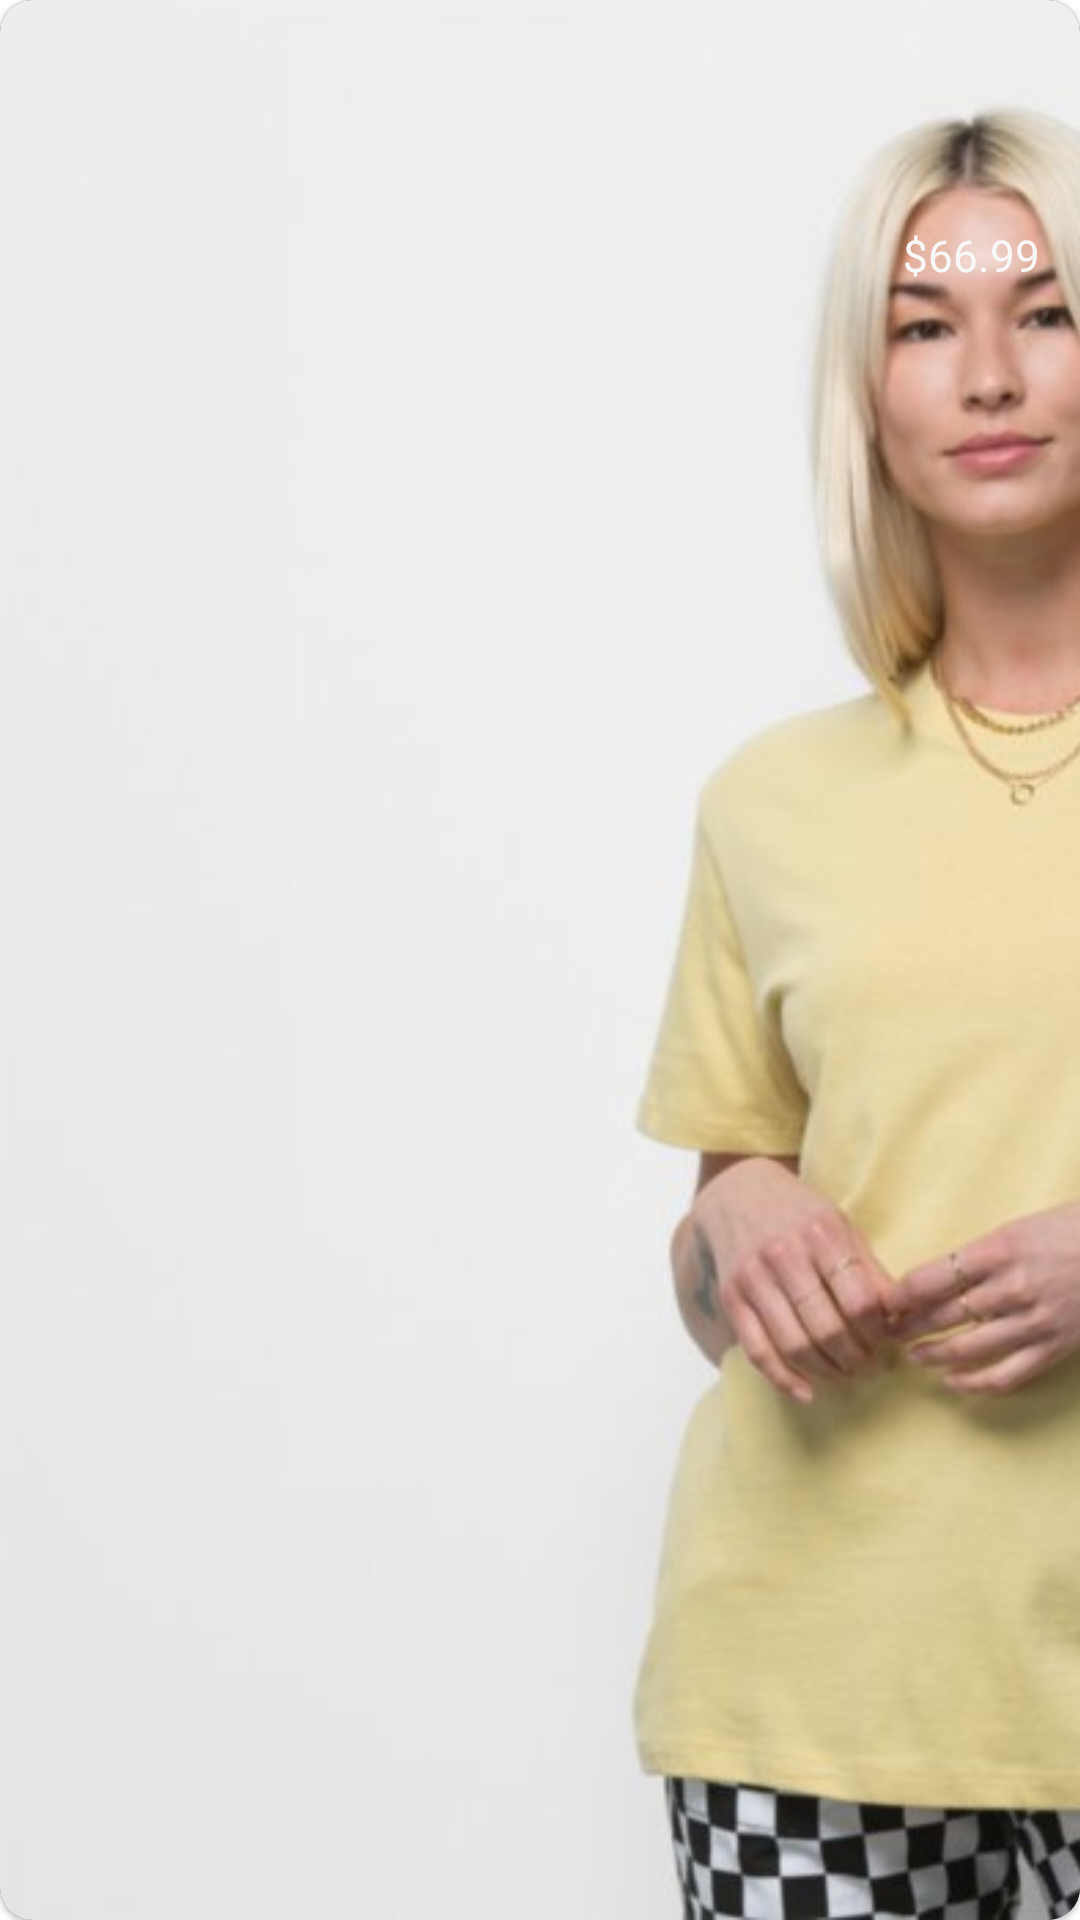

Android layout source for this screen:
<!-- AndroidManifest.xml: application theme Theme.EccomerceK -->
<!-- res/layout/order_detail_item.xml -->
<?xml version="1.0" encoding="utf-8"?>
<com.google.android.material.card.MaterialCardView xmlns:android="http://schemas.android.com/apk/res/android"
    android:layout_width="match_parent"
    android:layout_height="@dimen/xhdpi100"
    app:cardBackgroundColor="@color/light_bg_black"
    app:cardCornerRadius="@dimen/xhdpi8"
    xmlns:app="http://schemas.android.com/apk/res-auto"
    android:layout_marginBottom="@dimen/margin">

    <androidx.constraintlayout.widget.ConstraintLayout
        android:layout_width="match_parent"
        android:layout_height="match_parent">

        <ImageView
            android:id="@+id/productImageIV"
            android:layout_width="0dp"
            android:layout_height="match_parent"
            android:src="@drawable/womanshirt1"
            android:scaleType="centerCrop"
            app:layout_constraintTop_toTopOf="parent"
            app:layout_constraintStart_toStartOf="parent"
            app:layout_constraintBottom_toBottomOf="parent"
            app:layout_constraintDimensionRatio="1:1"/>

        <TextView
            android:id="@+id/productNameTV"
            android:layout_width="wrap_content"
            android:layout_height="wrap_content"
            android:layout_marginStart="@dimen/xhdpi10"
            android:layout_marginTop="@dimen/xhdpi10"
            android:elevation="@dimen/xhdpi150"
            android:fontFamily="@font/poppins_medium"
            android:text="Pullover"
            android:textColor="@color/text_gray"
            android:textSize="@dimen/textSize12.5"
            app:layout_constraintTop_toTopOf="parent"
            app:layout_constraintStart_toEndOf="@+id/productImageIV"/>

        <TextView
            android:id="@+id/sizeLabelTV"
            android:layout_width="wrap_content"
            android:layout_height="wrap_content"
            android:layout_marginStart="@dimen/xhdpi10"
            android:elevation="@dimen/xhdpi150"
            android:fontFamily="@font/poppins_regular"
            android:text="@string/size"
            android:alpha="0.5"
            android:textColor="@color/text_gray"
            android:textSize="@dimen/textSize11"
            app:layout_constraintTop_toBottomOf="@id/productNameTV"
            app:layout_constraintStart_toEndOf="@id/productImageIV"/>

        <TextView
            android:id="@+id/sizeTv"
            android:layout_width="wrap_content"
            android:layout_height="wrap_content"
            android:elevation="@dimen/xhdpi150"
            android:layout_marginStart="@dimen/xhdpi2.5"
            android:fontFamily="@font/poppins_regular"
            android:text="L"
            android:textColor="@color/text_gray"
            android:textSize="@dimen/textSize11"
            app:layout_constraintTop_toTopOf="@id/sizeLabelTV"
            app:layout_constraintBottom_toBottomOf="@id/sizeLabelTV"
            app:layout_constraintStart_toEndOf="@id/sizeLabelTV"/>

        <TextView
            android:id="@+id/colorTV"
            android:layout_width="wrap_content"
            android:layout_height="wrap_content"
            android:layout_marginStart="@dimen/xhdpi10"
            android:elevation="@dimen/xhdpi150"
            android:fontFamily="@font/poppins_regular"
            android:text="@string/Color"
            android:alpha="0.5"
            android:textColor="@color/text_gray"
            android:textSize="@dimen/textSize11"
            app:layout_constraintTop_toBottomOf="@id/sizeLabelTV"
            app:layout_constraintStart_toEndOf="@+id/productImageIV"/>

        <androidx.cardview.widget.CardView
            android:id="@+id/colorCV"
            android:layout_width="@dimen/xhdpi12.5"
            android:layout_height="@dimen/xhdpi12.5"
            app:cardCornerRadius="@dimen/xhdpi10"
            android:layout_marginStart="@dimen/xhdpi5"
            app:layout_constraintStart_toEndOf="@id/colorTV"
            app:layout_constraintTop_toTopOf="@id/colorTV"
            app:layout_constraintBottom_toBottomOf="@id/colorTV"/>


        <TextView
            android:id="@+id/numberOfProductsLabelTV"
            android:layout_width="wrap_content"
            android:layout_height="wrap_content"
            android:layout_marginStart="@dimen/xhdpi10"
            android:elevation="@dimen/xhdpi150"
            android:fontFamily="@font/poppins_regular"
            android:text="@string/units"
            android:alpha="0.5"
            android:textColor="@color/text_gray"
            android:textSize="@dimen/textSize11"
            app:layout_constraintTop_toBottomOf="@id/colorTV"
            app:layout_constraintStart_toEndOf="@+id/productImageIV"/>

        <TextView
            android:id="@+id/numberOfProductsTV"
            android:layout_width="wrap_content"
            android:layout_height="wrap_content"
            android:elevation="@dimen/xhdpi150"
            android:layout_marginStart="@dimen/xhdpi2.5"
            android:fontFamily="@font/poppins_regular"
            android:text="3"
            android:textColor="@color/text_gray"
            android:textSize="@dimen/textSize11"
            app:layout_constraintTop_toTopOf="@id/numberOfProductsLabelTV"
            app:layout_constraintBottom_toBottomOf="@id/numberOfProductsLabelTV"
            app:layout_constraintStart_toEndOf="@id/numberOfProductsLabelTV"
            />

        <TextView
            android:id="@+id/PriceTv"
            android:layout_width="wrap_content"
            android:layout_height="wrap_content"
            android:elevation="@dimen/xhdpi150"
            android:layout_marginEnd="@dimen/xhdpi10"
            android:fontFamily="@font/poppins_regular"
            android:text="$66.99"
            android:textColor="@color/text_gray"
            android:textSize="@dimen/textSize11"
            app:layout_constraintTop_toTopOf="@id/numberOfProductsLabelTV"
            app:layout_constraintBottom_toBottomOf="@id/numberOfProductsLabelTV"
            app:layout_constraintEnd_toEndOf="parent"
            />


    </androidx.constraintlayout.widget.ConstraintLayout>

</com.google.android.material.card.MaterialCardView>
<!-- resources referenced by this layout -->
<resources>
  <color name="light_bg_black">#1c1c1d</color>
  <color name="text_gray">#f8f8f8</color>
  <dimen name="margin">11.1dp</dimen>
  <dimen name="textSize11">6.1sp</dimen>
  <dimen name="textSize12.5">6.9sp</dimen>
  <dimen name="xhdpi10">5.6dp</dimen>
  <dimen name="xhdpi100">55.6dp</dimen>
  <dimen name="xhdpi12.5">6.9dp</dimen>
  <dimen name="xhdpi150">83.3dp</dimen>
  <dimen name="xhdpi2.5">1.4dp</dimen>
  <dimen name="xhdpi5">2.8dp</dimen>
  <dimen name="xhdpi8">4.4dp</dimen>
  <!-- drawable womanshirt1: png bitmap (drawable, 216733 bytes) -->
  <string name="Color">Color: </string>
  <string name="size">Size: </string>
  <string name="units">Units: </string>
  <style name="Theme.EccomerceK" parent="Theme.MaterialComponents.DayNight.NoActionBar">
          
          <item name="colorPrimary">@color/accent</item>
          <item name="colorPrimaryVariant">@color/dark_accent</item>
          <item name="colorOnPrimary">@color/bg_black</item>
          
          <item name="colorSecondary">@color/accent</item>
          <item name="colorSecondaryVariant">@color/dark_accent</item>
          <item name="colorOnSecondary">@color/black</item>
          
          <item name="android:statusBarColor">?attr/colorPrimaryVariant</item>
          
      </style>
  <color name="accent">#d7fd71</color>
  <color name="dark_accent">#97b14f</color>
  <color name="bg_black">#111111</color>
  <color name="black">#FF000000</color>
</resources>
